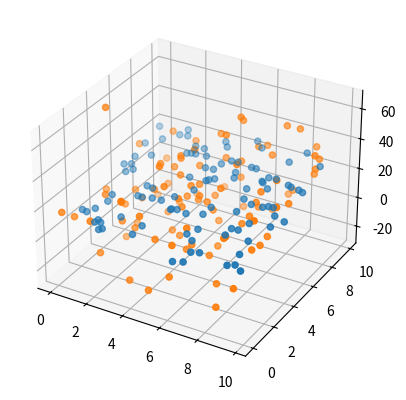

Generate this figure with matplotlib:
import numpy as np
import scipy.io as sio
import matplotlib.pyplot as plt

NOISE_VARIANCE = 0.5
OUTLIERS_VARIANCE = 20
A = 1
B = 2
C = 3
SIZE_OF_DATA = 200
OUTLIERS_PERCENTAGE = 0.5
NUMBER_OF_INLIERS = int(SIZE_OF_DATA * (1 - OUTLIERS_PERCENTAGE))

X,Y = np.meshgrid(np.arange(0, 10, 0.1), np.arange(0, 10, 0.1))

# create data points
data = np.array([X.flatten(), Y.flatten(), np.ones(X.shape[0] * X.shape[1])]).T

# define plane
plane = np.array([A, B, C])

# calculate Z
Z = plane @ data.T + np.random.normal(0, NOISE_VARIANCE, data.shape[0])

# add Z to data
data = np.concatenate((data[:, :2], Z.reshape(-1, 1)), axis=1)

# shuffle data
np.random.shuffle(data)

# cat data
inliers = data[:NUMBER_OF_INLIERS]
outliers = data[NUMBER_OF_INLIERS:SIZE_OF_DATA]
outliers[:, 2] += np.random.normal(0, OUTLIERS_VARIANCE, outliers.shape[0])
# outliers[:50, 2] += 20
# outliers[50:100, 2] -= 20

# 3d plot
fig = plt.figure()
ax = fig.add_subplot(111, projection='3d')
# ax.scatter(data[:, 0], data[:, 1], data[:, 2])
ax.scatter(inliers[:, 0], inliers[:, 1], inliers[:, 2])
ax.scatter(outliers[:, 0], outliers[:, 1], outliers[:, 2])
plt.show()

# save data
save_data = np.concatenate((inliers, outliers), axis=0)

# generate .mat file
sio.savemat('artifial_points.mat', {'xyz': save_data})
